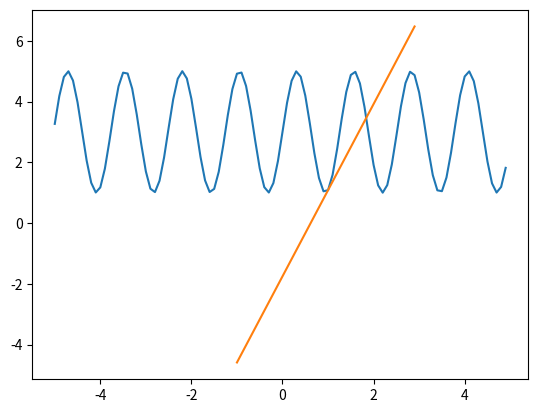

Reproduce this figure in Python.
import numpy as np
from matplotlib import pyplot  as plt


# Generalize math functions
def linearfunc2(x, **kwargs):
    a= kwargs["a"]
    b = kwargs["b"]
    y = a * x + b
    return y


def parabole2(x, **kwargs):
    a= kwargs["a"]
    y = x ** 2 + a
    return y

def sin(x, **kwargs):
    a = kwargs["a"]
    b = kwargs["b"]
    c = kwargs["c"]
    y = a*np.sin(x*b)+c
    return y


def generalFunc(func, x, **kwargs):
    return func(x, **kwargs)


# Tangent line and function plots
def calc_plot_derv(p, x, derv_a, derv_b):

    arr = np.arange(x[p]-2, x[p]+2, 0.1)
    new_y = derv_a[p] * arr + derv_b[p]
    plt.plot(arr, new_y)


def plotAll(p, x, derv_a, derv_b, func, **kwargs):
    plt.plot(x, generalFunc(func, x, **kwargs))
    calc_plot_derv(p, x, derv_a, derv_b)
    plt.show()


def myDerv(dx, funcToUse, p, x, **kwargs):


    y_x_dx = generalFunc(funcToUse, (x + dx), **kwargs)  # f(x+dx)
    y_x = generalFunc(funcToUse, (x), **kwargs)  # f(x)

    # Slope: a=(f(x+dx)-f(x))/dx   Intercept: b= y- a*x
    derv_a = (y_x_dx - y_x) / dx  # a of tangent at each point
    derv_b = y_x - derv_a * x  # b of tangent at each point

    # Convert point to index and plot
    itemindex = np.where(np.round(x, 3) == p)
    plotAll(itemindex[0][0], x, derv_a, derv_b, funcToUse, **kwargs)


#   Code

#   Plot x data
x = np.arange(-5, 5., 0.1)

# farams
a = 2  # if linear function
b = 5  # if linear and parabolic
c = 3
dx = 0.000000000001  # dx
p = 1

d={1:sin,
   2:parabole2,
   3:linearfunc2,
   4:sin
   }

func = d[4]

myDerv(dx, func, p, x, a = a, b = b, c = c)









"""
#Which function to use
funcToUse= parabole2

y_x_dx  =generalFunc(funcToUse,(x+dx),b) #f(x+dx)
y_x     =generalFunc(funcToUse,(x),b)    #f(x)

# Slope: a=(f(x+dx)-f(x))/dx   Intercept: b= y- a*x
derv_a= ( y_x_dx - y_x) / dx #a of tangent at each point
derv_b = y_x- derv_a*x #b of tangent at each point

# Choose an x point,-5<x<5,to derive
p = 3

#Convert point to index and plot
itemindex = np.where(np.round(x,3)==p)
plotAll(itemindex[0][0],x,derv_a,derv_b,b,funcToUse)



#Define math functions
def linearfunc(x,a,b):
    y= a*x+b
    return y

def parabole(x,b):
    y= x**2+b
    return y


"""